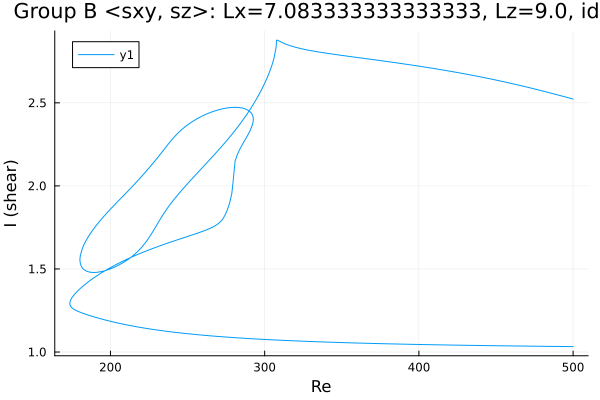

The table this chart was drawn from, first rows:
Re, shear
500.0, 2.523
499.2, 2.525
498.1, 2.527
496.7, 2.531
495.3, 2.535
493.9, 2.538
492.5, 2.542
491, 2.545
489.6, 2.549
488.2, 2.552
486.8, 2.556
485.4, 2.559
484, 2.562
482.6, 2.566
481.1, 2.569
479.7, 2.573
478.3, 2.576
476.9, 2.579
475.5, 2.582
474.1, 2.586
472.7, 2.589
471.2, 2.592
469.8, 2.595
468.4, 2.598
467, 2.602
465.6, 2.605
464.2, 2.608
462.8, 2.611
461.3, 2.614
459.9, 2.617
458.5, 2.62
457.1, 2.623
455.7, 2.626
454.3, 2.629
452.9, 2.631
451.4, 2.634
450, 2.637
448.6, 2.64
447.2, 2.643
445.8, 2.645
444.4, 2.648
443, 2.651
441.5, 2.653
440.1, 2.656
438.7, 2.659
437.3, 2.661
435.9, 2.664
434.5, 2.666
433.1, 2.669
431.6, 2.671
430.2, 2.674
428.8, 2.676
427.4, 2.678
426, 2.681
424.6, 2.683
423.2, 2.685
421.7, 2.688
420.3, 2.69
418.9, 2.692
417.5, 2.695
... 714 more rows
